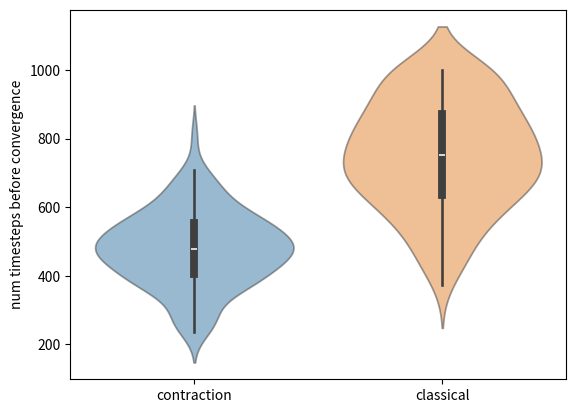

The matplotlib source for this figure:

import numpy as np
import matplotlib.pyplot as plt
import seaborn


def algo_unconstrained_gradient_descent(x0, f, nablaf, m, M, lr="contraction"): 
	if lr == "contraction":
		alpha = 2/(M+m) 
		rho = (M - m)/(M + m)
	elif lr == "classical":
		alpha = 1/M 
		rho = 1 - m/M
	xs = [x0]
	for k in range(1000):
		grad = nablaf(xs[-1])
		xs.append(xs[-1] - alpha * grad)
		if np.linalg.norm(grad) < 1e-6:
			break
	fxs = [f(x) for x in xs]
	return xs, fxs, rho


def plot_one_experiment(xs, fxs, rho, title):
	fig, ax = plt.subplots()
	ax.plot(fxs - fxs[-1])
	# ax.plot(fxs)
	ax.plot([fxs[0] * rho**k for k in range(len(fxs))], '--')
	ax.set_title(title)
	ax.set_xlabel("Iteration")
	ax.set_ylabel("$f(x_k) - f^*$")
	ax.grid()


def plot_stats(ks):
	fig, ax = plt.subplots()
	ks_np = np.array(ks)
	seaborn.violinplot(ks_np, alpha=0.5)
	ax.set_xticks([0, 1], ['contraction', 'classical'])
	ax.set_ylabel("num timesteps before convergence")


if __name__ == '__main__':
	num_trials = 100
	dim = 10
	epsilon = 0.5
	ks = []
	for trial in range(num_trials):
		x0 = np.random.randn(dim)
		A = np.random.randn(dim, dim)
		A = A.T @ A + epsilon * np.eye(dim)  # make A positive definite
		b = np.random.randn(dim)
		c = np.random.randn()
		f = lambda x: 1 / 2 * x.T @ A @ x + b.T @ x + c
		nablaf = lambda x: A @ x + b
		m = np.linalg.eigvalsh(A).min()
		M = np.linalg.eigvalsh(A).max()
		xs_1, fxs_1, rho_1 = algo_unconstrained_gradient_descent(x0, f, nablaf, m, M, lr="contraction")
		xs_2, fxs_2, rho_2 = algo_unconstrained_gradient_descent(x0, f, nablaf, m, M, lr="classical")
		ks.append((len(xs_1), len(xs_2)))
		if num_trials == 1:
			plot_one_experiment(xs_1, fxs_1, rho_1, "contraction")
			plot_one_experiment(xs_2, fxs_2, rho_2, "classical")
	if num_trials > 1: 
		plot_stats(ks)
	plt.show()
